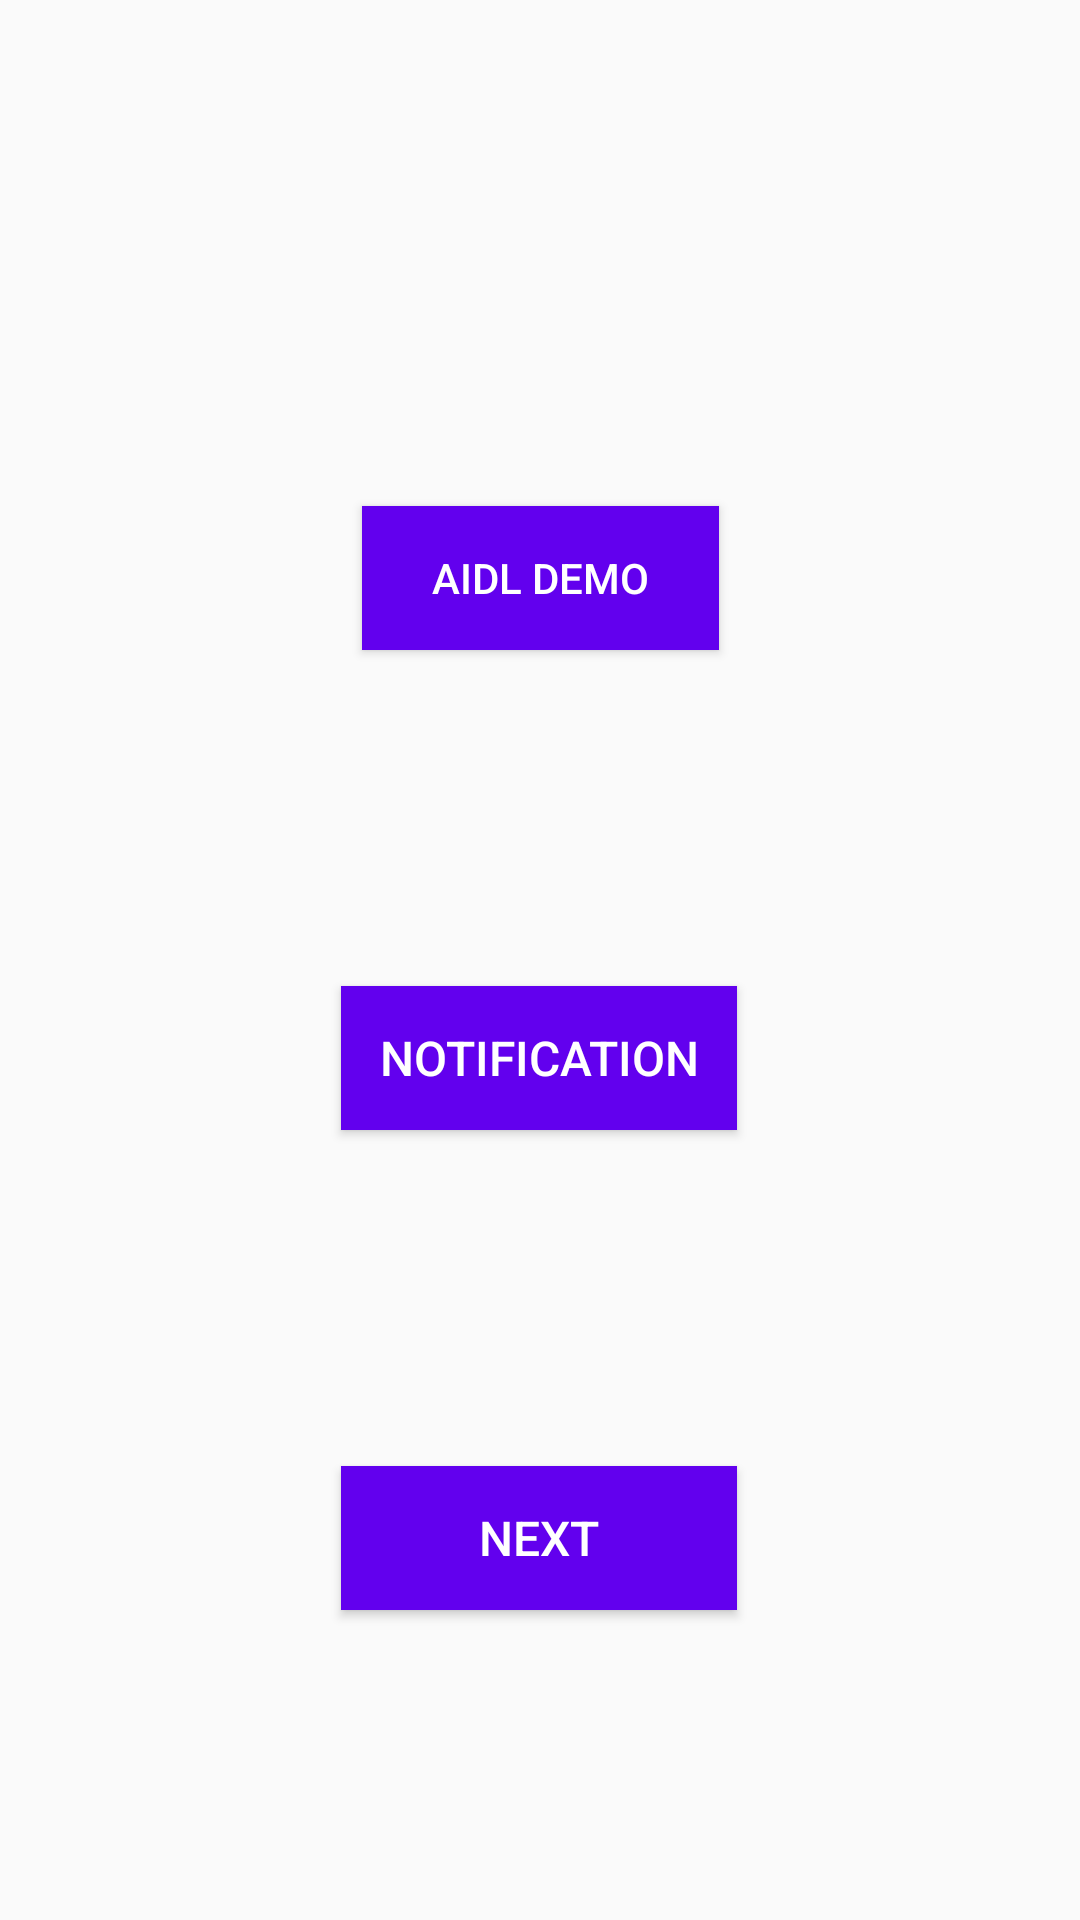

Produce the Android XML layout that renders to this screen, including the resource entries it uses.
<!-- AndroidManifest.xml: activity theme AppTheme -->
<!-- res/layout/activity_splash.xml -->
<?xml version="1.0" encoding="utf-8"?>
<layout xmlns:tools="http://schemas.android.com/tools"
    xmlns:android="http://schemas.android.com/apk/res/android"
    xmlns:app="http://schemas.android.com/apk/res-auto">

    <data>

        <import type="android.view.View" />

        <import type="androidx.core.content.ContextCompat" />

    </data>


    <androidx.constraintlayout.widget.ConstraintLayout
        android:layout_width="match_parent"
        android:layout_height="match_parent">

        <TextView
            android:id="@+id/tv_aidl"
            android:layout_width="wrap_content"
            android:layout_height="wrap_content"
            android:textSize="16sp"
            android:layout_margin="16dp"
            app:layout_constraintBottom_toTopOf="@+id/aidlBtn"
            app:layout_constraintEnd_toEndOf="parent"
            app:layout_constraintStart_toStartOf="parent"
            app:layout_constraintTop_toTopOf="parent" />

        <Button
            android:id="@+id/aidlBtn"
            android:layout_width="119dp"
            android:layout_height="48dp"
            android:background="@drawable/selector_button"
            android:text="aidl demo"
            android:textColor="#ffffff"
            app:layout_constraintBottom_toBottomOf="parent"
            app:layout_constraintEnd_toEndOf="parent"
            app:layout_constraintStart_toStartOf="parent"
            app:layout_constraintTop_toTopOf="parent"
            app:layout_constraintVertical_bias="0.285"
            tools:ignore="MissingConstraints" />

        <Button
            android:id="@+id/notificationBtn"
            style="@style/buttonStyle"
            android:layout_width="132dp"
            android:layout_height="48dp"
            android:layout_marginTop="112dp"
            android:text="notification"
            android:textColor="#ffffff"
            app:layout_constraintBottom_toBottomOf="parent"
            app:layout_constraintEnd_toEndOf="parent"
            app:layout_constraintHorizontal_bias="0.498"
            app:layout_constraintStart_toStartOf="parent"
            app:layout_constraintTop_toBottomOf="@+id/aidlBtn"
            app:layout_constraintVertical_bias="0.0" />

        <Button
            android:id="@+id/nextBtn"
            style="@style/buttonStyle"
            android:layout_width="132dp"
            android:layout_height="48dp"
            android:layout_marginTop="112dp"
            android:text="next"
            android:textColor="#ffffff"
            app:layout_constraintBottom_toBottomOf="parent"
            app:layout_constraintEnd_toEndOf="parent"
            app:layout_constraintHorizontal_bias="0.498"
            app:layout_constraintStart_toStartOf="parent"
            app:layout_constraintTop_toBottomOf="@+id/notificationBtn"
            app:layout_constraintVertical_bias="0.0" />

    </androidx.constraintlayout.widget.ConstraintLayout>

</layout>
<!-- resources referenced by this layout -->
<resources>
  <!-- drawable selector_button (drawable) -->
  <?xml version="1.0" encoding="utf-8"?>
  <selector xmlns:android="http://schemas.android.com/apk/res/android">
          <item android:drawable="@color/colorPrimaryDark"
              android:state_pressed="true" />
          <item android:drawable="@color/colorPrimaryDark"
              android:state_focused="true" />
          <item android:drawable="@color/colorPrimary" />
  </selector>
  <style name="buttonStyle">
          <item name="android:background">@drawable/selector_button</item>
          <item name="android:textSize">16sp</item>
      </style>
  <style name="AppTheme" parent="Theme.AppCompat.Light.DarkActionBar">
          <item name="colorPrimary">@color/colorPrimary</item>
          <item name="colorPrimaryDark">@color/colorPrimaryDark</item>
          <item name="colorAccent">@color/colorAccent</item>
      </style>
  <!-- not gathered from this repository: default colours our renderer supplied (Android Studio template values) -->
  <color name="colorPrimary">#FF6200EE</color>
  <color name="colorPrimaryDark">#FF3700B3</color>
  <color name="colorAccent">#FF03DAC5</color>
</resources>
